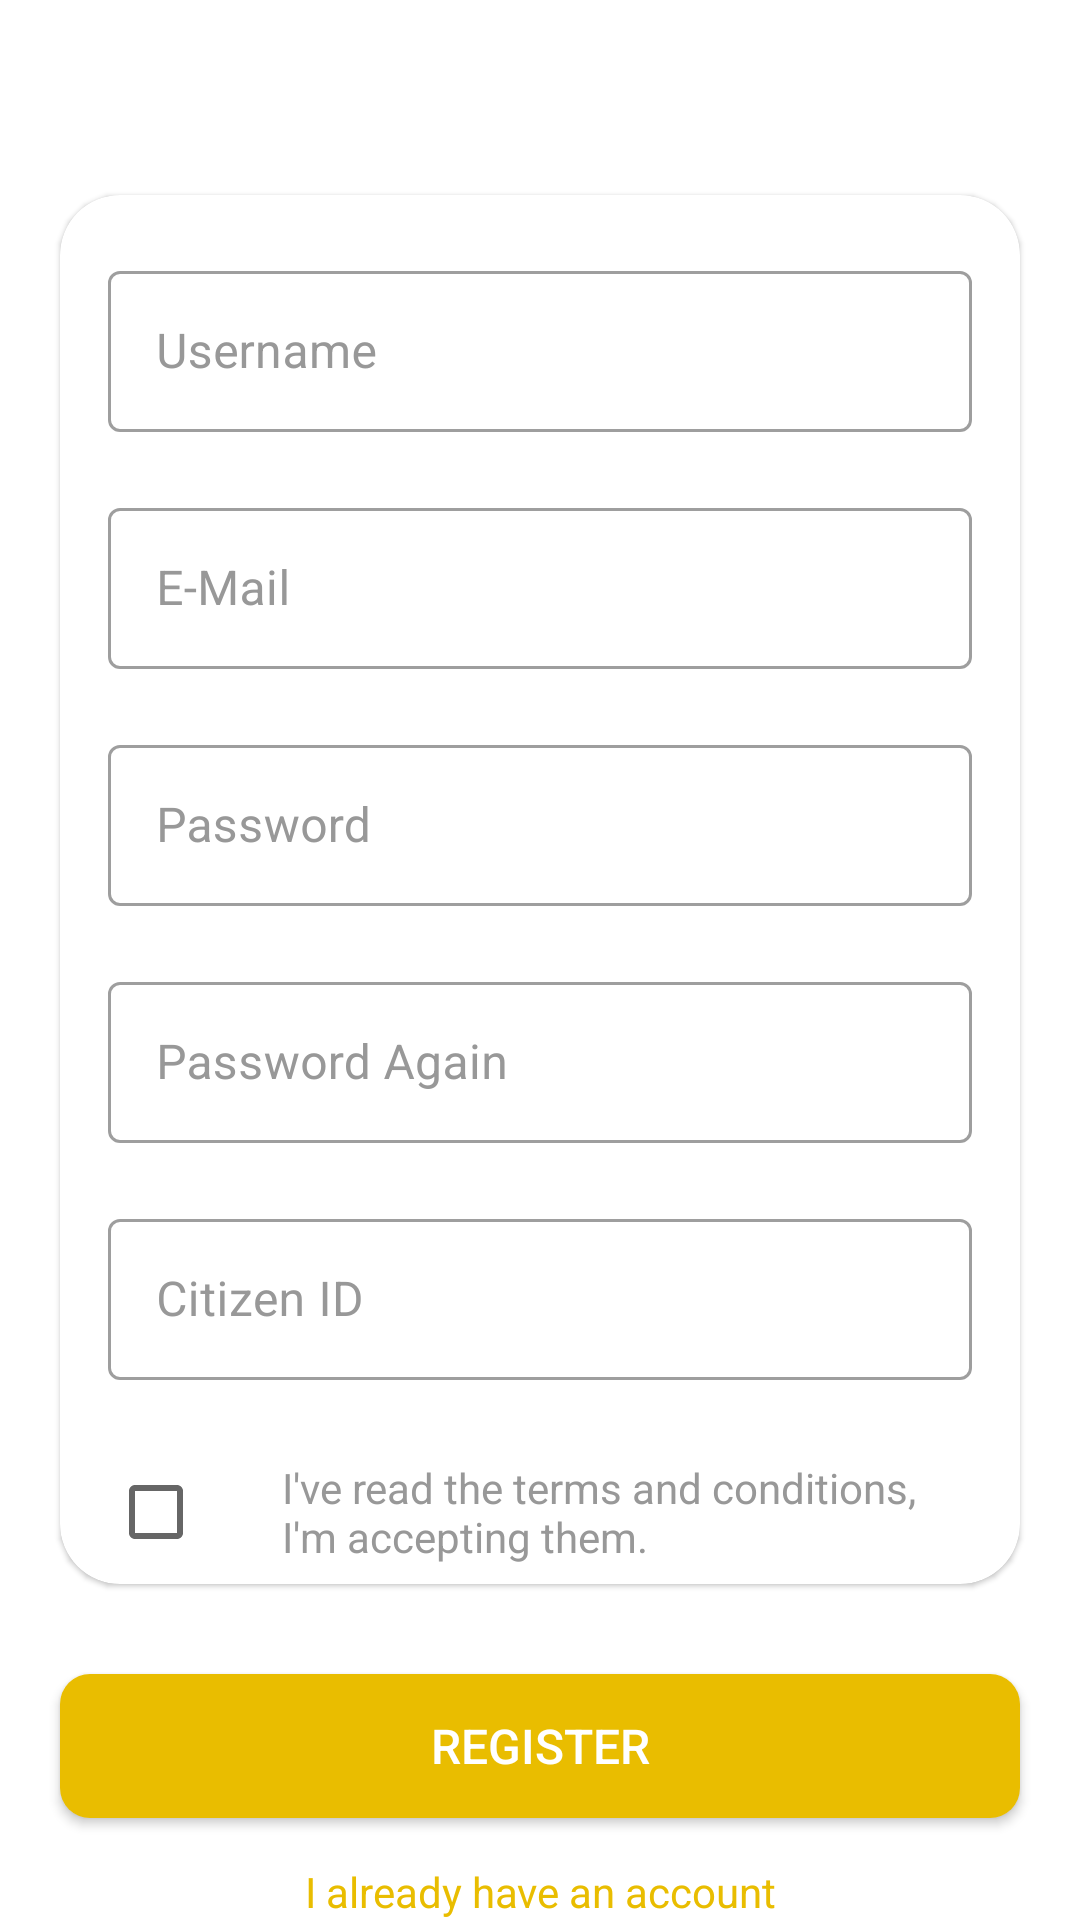

This screen was rendered from an Android layout file. Write that file and the resources it references.
<!-- AndroidManifest.xml: application theme Theme.ComplaintManagement -->
<!-- res/layout/fragment_signup.xml -->
<?xml version="1.0" encoding="utf-8"?>
<androidx.constraintlayout.widget.ConstraintLayout xmlns:android="http://schemas.android.com/apk/res/android"
    xmlns:app="http://schemas.android.com/apk/res-auto"
    android:layout_width="match_parent"
    android:layout_height="match_parent"
    xmlns:tools="http://schemas.android.com/tools"
    android:background="@drawable/splash_background">



    <LinearLayout
        android:layout_width="match_parent"
        android:layout_height="match_parent"
        android:orientation="vertical"
        app:layout_constraintBottom_toBottomOf="parent"
        app:layout_constraintEnd_toEndOf="parent"
        app:layout_constraintStart_toStartOf="parent"
        app:layout_constraintTop_toTopOf="parent">

        <TextView
            android:layout_width="match_parent"
            android:layout_height="wrap_content"
            android:layout_marginStart="22dp"
            android:layout_marginEnd="20dp"
            android:text="@string/register"
            android:textColor="@color/white"
            android:textSize="26sp"
            android:layout_marginTop="20sp">

        </TextView>

        <com.google.android.material.card.MaterialCardView
            android:layout_marginTop="10dp"
            android:layout_width="match_parent"
            android:layout_marginStart="20dp"
            android:layout_marginEnd="20dp"
            app:cardCornerRadius="20dp"
            android:layout_height="wrap_content"
            android:paddingBottom="10dp">

            <LinearLayout
                android:layout_width="match_parent"
                android:layout_height="match_parent"
                android:orientation="vertical">

                <com.google.android.material.textfield.TextInputLayout
                    android:id="@+id/til_username"
                    style="@style/Widget.MaterialComponents.TextInputLayout.OutlinedBox"
                    android:layout_width="match_parent"
                    android:layout_height="wrap_content"
                    android:layout_marginStart="16dp"
                    android:layout_marginTop="20dp"
                    android:layout_marginEnd="16dp"
                    android:hint="@string/username"
                    android:textColorHint="@color/colorSecondaryText"
                    app:layout_constraintEnd_toEndOf="parent"
                    app:layout_constraintStart_toStartOf="parent"
                    >

                    <EditText
                        android:id="@+id/et_username"
                        android:layout_width="match_parent"
                        android:layout_height="wrap_content"
                        android:inputType="textEmailAddress"
                        android:padding="@dimen/et_padding"
                        android:textColor="@color/colorPrimaryText"
                        android:textSize="@dimen/et_textSize"
                        />
                </com.google.android.material.textfield.TextInputLayout>

                <com.google.android.material.textfield.TextInputLayout
                    android:id="@+id/til_email"
                    style="@style/Widget.MaterialComponents.TextInputLayout.OutlinedBox"
                    android:layout_width="match_parent"
                    android:layout_height="wrap_content"
                    android:layout_marginStart="16dp"
                    android:layout_marginTop="20dp"
                    android:layout_marginEnd="16dp"
                    android:hint="@string/email"
                    android:textColorHint="@color/colorSecondaryText"
                    app:layout_constraintEnd_toEndOf="parent"
                    app:layout_constraintStart_toStartOf="parent"
                    >

                    <EditText
                        android:id="@+id/et_email"
                        android:layout_width="match_parent"
                        android:layout_height="wrap_content"
                        android:inputType="textEmailAddress"
                        android:padding="@dimen/et_padding"
                        android:textColor="@color/colorPrimaryText"
                        android:textSize="@dimen/et_textSize"
                         />
                </com.google.android.material.textfield.TextInputLayout>

                <com.google.android.material.textfield.TextInputLayout
                    android:id="@+id/til_password_again"
                    style="@style/Widget.MaterialComponents.TextInputLayout.OutlinedBox"
                    android:layout_width="match_parent"
                    android:layout_height="wrap_content"
                    android:layout_marginStart="16dp"
                    android:layout_marginTop="20dp"
                    android:layout_marginEnd="16dp"
                    android:hint="@string/password"
                    android:textColorHint="@color/colorSecondaryText"
                    app:layout_constraintEnd_toEndOf="parent"
                    app:layout_constraintStart_toStartOf="parent"
                    >

                    <EditText
                        android:id="@+id/et_password"
                        android:layout_width="match_parent"
                        android:layout_height="wrap_content"
                        android:inputType="textPassword"
                        android:padding="@dimen/et_padding"
                        android:textColor="@color/colorPrimaryText"
                        android:textSize="@dimen/et_textSize"
                         />
                </com.google.android.material.textfield.TextInputLayout>

                <com.google.android.material.textfield.TextInputLayout
                    android:id="@+id/til_password"
                    style="@style/Widget.MaterialComponents.TextInputLayout.OutlinedBox"
                    android:layout_width="match_parent"
                    android:layout_height="wrap_content"
                    android:layout_marginStart="16dp"
                    android:layout_marginTop="20dp"
                    android:layout_marginEnd="16dp"
                    android:hint="@string/password_again"
                    android:textColorHint="@color/colorSecondaryText"
                    app:layout_constraintEnd_toEndOf="parent"
                    app:layout_constraintStart_toStartOf="parent"
                    >

                    <EditText
                        android:id="@+id/et_password_again"
                        android:layout_width="match_parent"
                        android:layout_height="wrap_content"
                        android:inputType="textPassword"
                        android:padding="@dimen/et_padding"
                        android:textColor="@color/colorPrimaryText"
                        android:textSize="@dimen/et_textSize"
                         />
                </com.google.android.material.textfield.TextInputLayout>

                <com.google.android.material.textfield.TextInputLayout
                    android:id="@+id/til_citizen_id"
                    style="@style/Widget.MaterialComponents.TextInputLayout.OutlinedBox"
                    android:layout_width="match_parent"
                    android:layout_height="wrap_content"
                    android:layout_marginStart="16dp"
                    android:layout_marginTop="20dp"
                    android:layout_marginEnd="16dp"
                    android:hint="@string/citizen_id"
                    android:textColorHint="@color/colorSecondaryText"
                    app:layout_constraintEnd_toEndOf="parent"
                    app:layout_constraintStart_toStartOf="parent"

                    >

                    <EditText
                        android:id="@+id/et_citizen_id"
                        android:layout_width="match_parent"
                        android:layout_height="wrap_content"
                        android:inputType="number"
                        android:padding="@dimen/et_padding"
                        android:textColor="@color/colorPrimaryText"
                        android:textSize="@dimen/et_textSize"
                        android:maxLength="11"
                         />
                </com.google.android.material.textfield.TextInputLayout>

                <LinearLayout
                    android:id="@+id/ll_terms_and_condition"
                    android:layout_width="wrap_content"
                    android:layout_height="wrap_content"
                    android:layout_marginTop="20dp"
                    android:gravity="center_vertical"
                    android:orientation="horizontal"
                    >

                    <androidx.appcompat.widget.AppCompatCheckBox
                        android:id="@+id/cb_terms_and_condition"
                        android:layout_width="wrap_content"
                        android:layout_height="wrap_content"
                        tools:checked="false"
                        android:gravity="center"
                        android:layout_marginStart="16dp"/>

                    <TextView
                        android:id="@+id/tv_terms_condition"
                        android:layout_width="wrap_content"
                        android:layout_height="wrap_content"
                        android:layout_marginStart="@dimen/txt_terms_condition_marginStart"
                        android:text="@string/agree_terms_conditions"
                        android:textColor="@color/colorSecondaryText"
                        android:textSize="@dimen/txt_terms_and_condition_textSize"
                        android:layout_marginEnd="16dp"/>
                </LinearLayout>

            </LinearLayout>

        </com.google.android.material.card.MaterialCardView>

        <androidx.appcompat.widget.AppCompatButton
            android:id="@+id/register_button"
            android:layout_width="match_parent"
            android:layout_height="wrap_content"
            android:layout_marginStart="20dp"
            android:layout_marginTop="30dp"
            android:layout_marginEnd="20dp"
            android:background="@drawable/app_button_background"
            android:text="@string/register"
            android:textColor="@color/white"
            android:textSize="16sp"></androidx.appcompat.widget.AppCompatButton>

        <TextView
            android:id="@+id/tv_already_button"
            android:layout_width="match_parent"
            android:layout_height="wrap_content"
            android:text="@string/already_have_an_account"
            android:layout_marginStart="16dp"
            android:layout_marginEnd="16dp"
            android:textColor="@color/app_yellow"
            android:layout_gravity="center"
            android:gravity="center"
            android:layout_marginTop="15dp">
        </TextView>

    </LinearLayout>

</androidx.constraintlayout.widget.ConstraintLayout>
<!-- resources referenced by this layout -->
<resources>
  <color name="app_yellow">#e9bd00</color>
  <color name="colorPrimaryText">#222934</color>
  <color name="colorSecondaryText">#989898</color>
  <color name="white">#FFFFFFFF</color>
  <dimen name="et_padding">16dp</dimen>
  <dimen name="et_textSize">16sp</dimen>
  <dimen name="txt_terms_and_condition_textSize">14sp</dimen>
  <dimen name="txt_terms_condition_marginStart">10dp</dimen>
  <!-- drawable app_button_background (drawable) -->
  <?xml version="1.0" encoding="utf-8"?>
  <shape xmlns:android="http://schemas.android.com/apk/res/android"
      android:shape="rectangle">
  
      <gradient
          android:angle="360"
          android:endColor="@color/app_yellow"
          android:startColor="@color/app_yellow"
          android:type="linear" />
  
      <corners android:radius="10dp" />
  </shape>
  <string name="agree_terms_conditions">I\'ve read the terms and conditions, I\'m accepting them.</string>
  <string name="already_have_an_account">I already have an account</string>
  <string name="citizen_id">Citizen ID</string>
  <string name="email">E-Mail</string>
  <string name="password">Password</string>
  <string name="password_again">Password Again</string>
  <string name="register">Register</string>
  <string name="username">Username</string>
  <style name="Theme.ComplaintManagement" parent="Theme.MaterialComponents.DayNight.DarkActionBar">
          
          <item name="colorPrimary">@color/app_yellow</item>
          <item name="colorPrimaryVariant">@color/app_yellow</item>
          <item name="colorOnPrimary">@color/black</item>
          
          <item name="colorSecondary">@color/app_yellow</item>
          <item name="colorSecondaryVariant">@color/black</item>
          <item name="colorOnSecondary">@color/black</item>
          
          <item name="android:statusBarColor">@color/app_yellow</item>
          
          <item name="windowActionBar">false</item>
          <item name="windowNoTitle">true</item>
          
  
      </style>
  <color name="black">#FF000000</color>
</resources>
